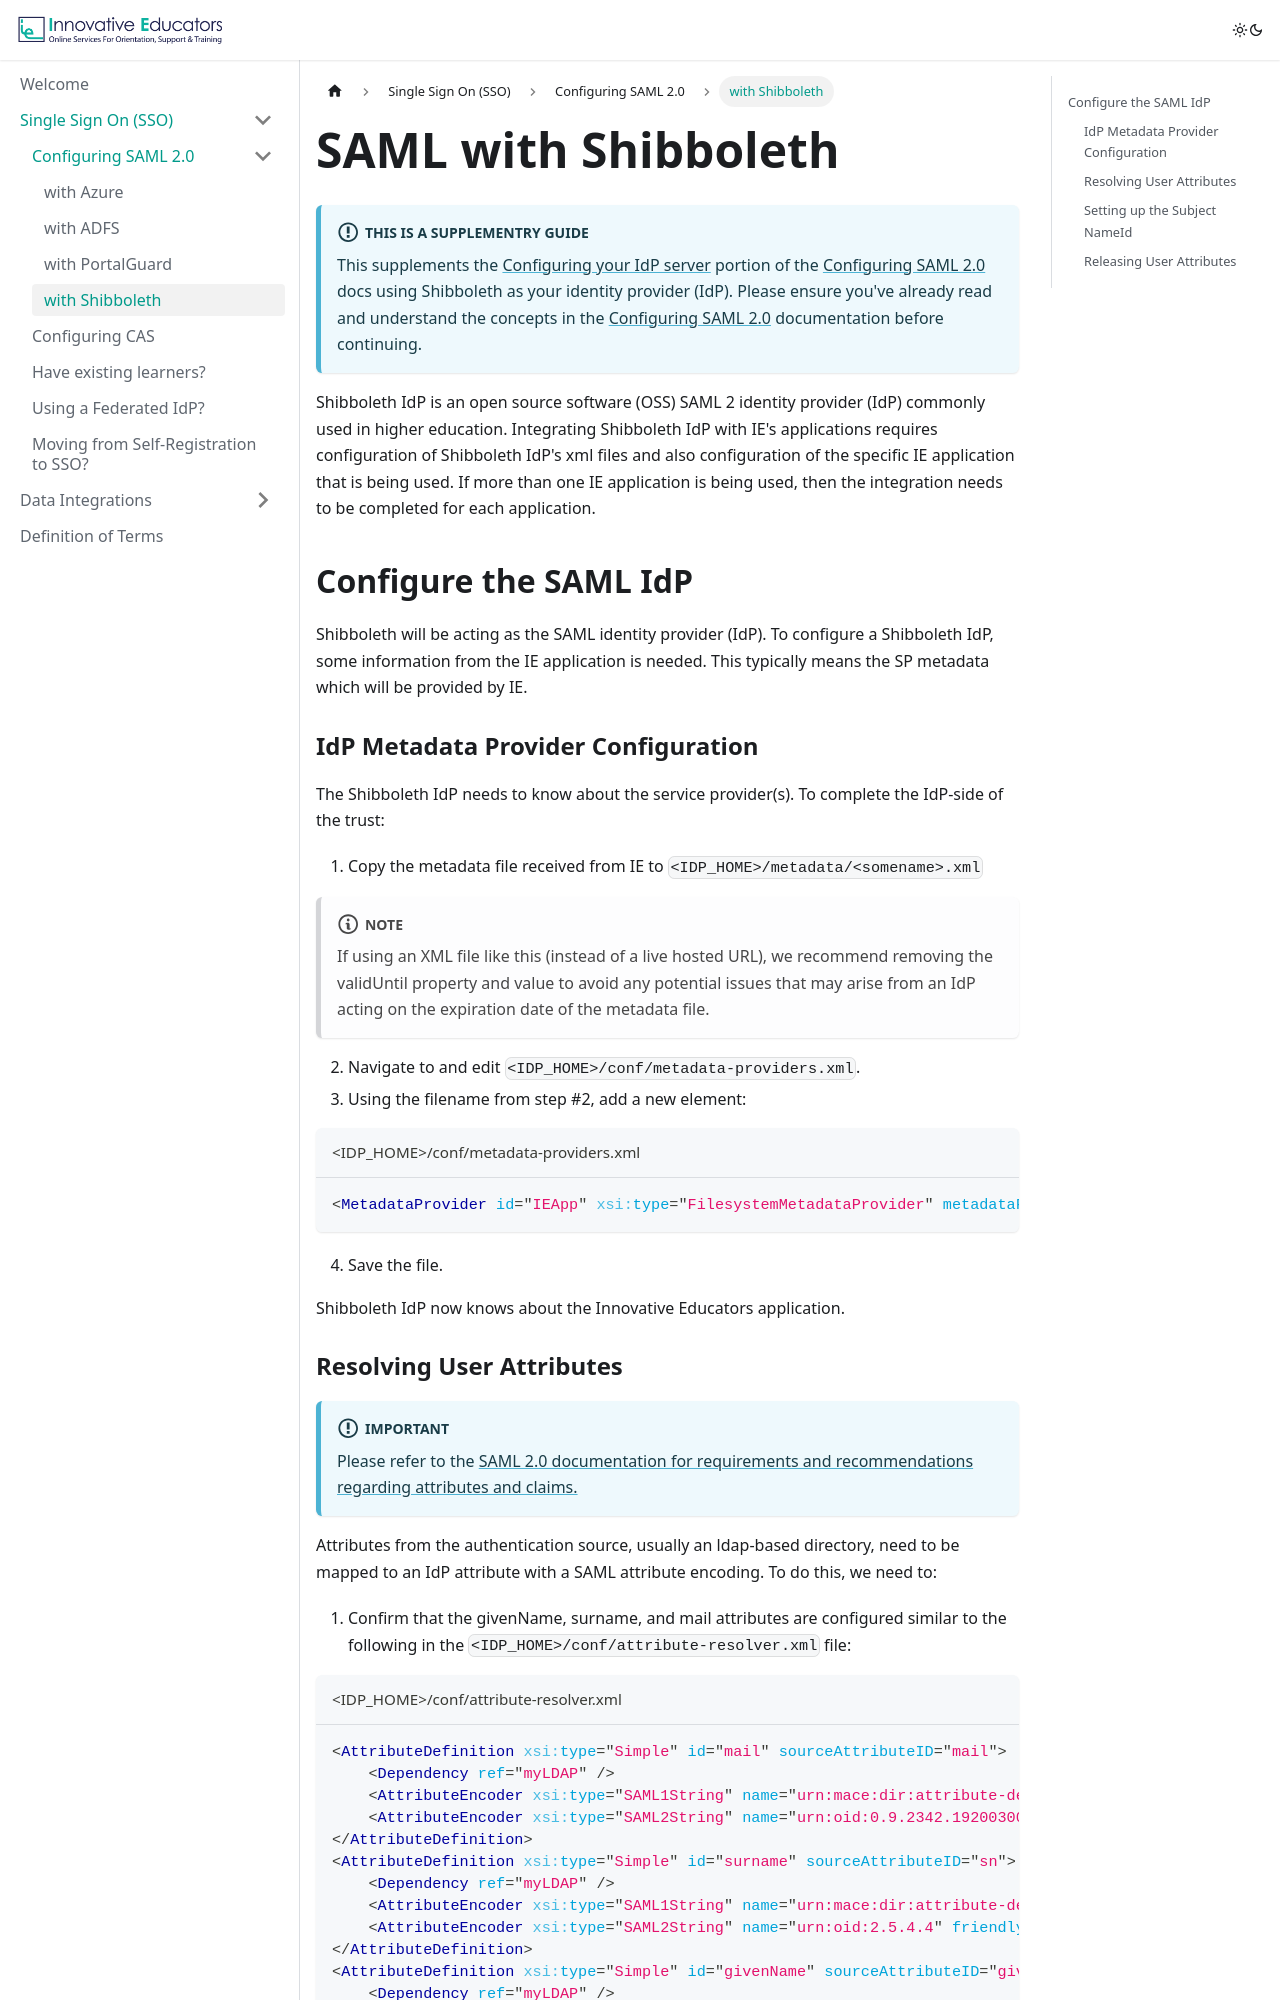

repository: innovative-educators/ie-techdocs · page: single-sign-on/configuring-saml/shibboleth.html · generator: docusaurus

---
sidebar_position: 6
sidebar_label: "with Shibboleth"
---

# SAML with Shibboleth

:::info This is a Supplementry Guide
This supplements the [Configuring your IdP server](./saml2#configuring-the-idp) portion of the [Configuring SAML 2.0](./saml2) docs using Shibboleth as your identity provider (IdP). Please ensure you've already read and understand the concepts in the [Configuring SAML 2.0](./saml2) documentation before continuing.
:::

Shibboleth IdP is an open source software (OSS) SAML 2 identity provider (IdP) commonly used in higher education. Integrating Shibboleth IdP with IE's applications requires configuration of Shibboleth IdP's xml files and also configuration of the specific IE application that is being used. If more than one IE application is being used, then the integration needs to be completed for each application.


## Configure the SAML IdP
Shibboleth will be acting as the SAML identity provider (IdP). To configure a Shibboleth IdP, some information from the IE application is needed. This typically means the SP metadata which will be provided by IE.

### IdP Metadata Provider Configuration

The Shibboleth IdP needs to know about the service provider(s). To complete the IdP-side of the trust:

1. Copy the metadata file received from IE to `<IDP_HOME>/metadata/<somename>.xml`

:::note
If using an XML file like this (instead of a live hosted URL), we recommend removing the validUntil property and value to avoid any potential issues that may arise from an IdP acting on the expiration date of the metadata file.
:::

2. Navigate to and edit `<IDP_HOME>/conf/metadata-providers.xml`.
3. Using the filename from step #2, add a new element:

```xml title="<IDP_HOME>/conf/metadata-providers.xml"
<MetadataProvider id="IEApp" xsi:type="FilesystemMetadataProvider" metadataFile="%{idp.home}/metadata/<somename>.xml"/>
```

4. Save the file.

Shibboleth IdP now knows about the Innovative Educators application.
